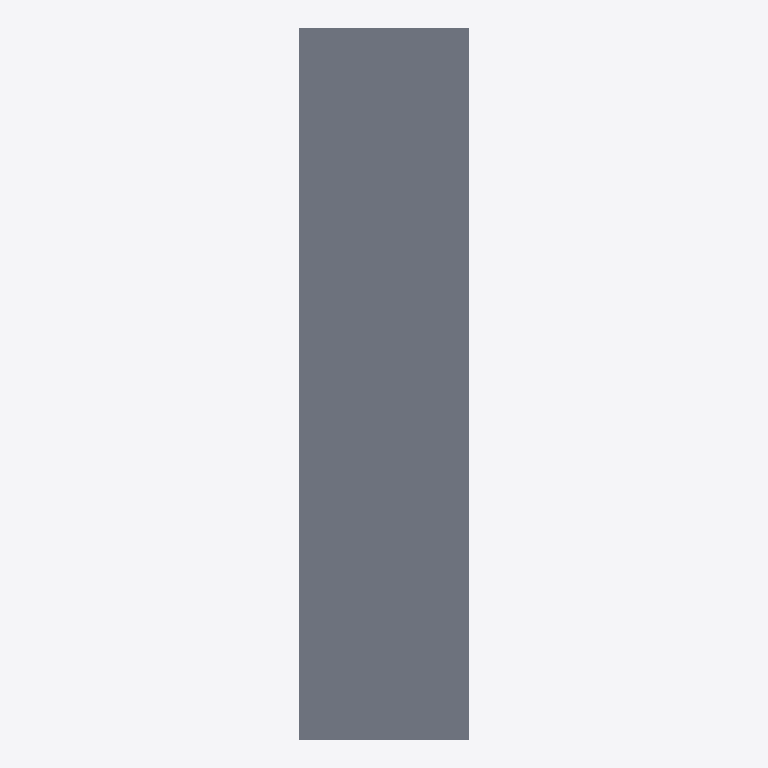
Plan cut of the same IFC building model at storey 'Reference storey' (level 0.00 m, cut at 1.40 m), seen from above with north up, elements coloured by IFC class: 1 slab (grey). No cut surface shows.
Extent 1.2 m × 5.0 m × 0.3 m (x, y, z). Storeys (1): Reference storey at 0.00 m. Elements (1): 1 IfcSlab.

HEADER;
FILE_DESCRIPTION(('ViewDefinition [ReferenceView_V1.2]'),'2;1');
FILE_NAME('EST_FOR__EST.FOR.MIX-CC__ARCELORMITTAL__COFRADAL-260-STANDARD.ifc','2026-10-05T12:00:00',('VIVA Marketplace'),('ArcelorMittal 2026 guide and XCarb EPD'),'VIVA IFC4 parametric generator','VIVA','');
FILE_SCHEMA(('IFC4'));
ENDSEC;
DATA;
#8=IFCPROJECT('1whs$OfZnK79RE2$75Me7d',$,'VIVA ArcelorMittal MFR.AMBS.COFRADAL-260-STANDARD','Parametric commercial reference product',$,$,$,(#7),#4);
#12=IFCSITE('2Hvbs6e0vKEAG1uwYR2yb2',$,'Reference site',$,$,#11,$,$,.ELEMENT.,$,$,$,$,$);
#16=IFCBUILDING('1cKpfMnJjTIPsATx0HvMyH',$,'Reference building',$,$,#15,$,$,.ELEMENT.,$,$,$);
#20=IFCBUILDINGSTOREY('2EVPl5O9nUZeVy3z7llDET',$,'Reference storey',$,$,#19,$,$,.ELEMENT.,0.0);
#146=IFCSLAB('3WL3tF2qnIDR3Y2sSdlsWz',$,'Cofradal 260 mm Standard','Aggregated steel-concrete composite; part geometries are separately modeled.',$,#145,$,'MFR.AMBS.COFRADAL-260-STANDARD',.FLOOR.);
ENDSEC;
